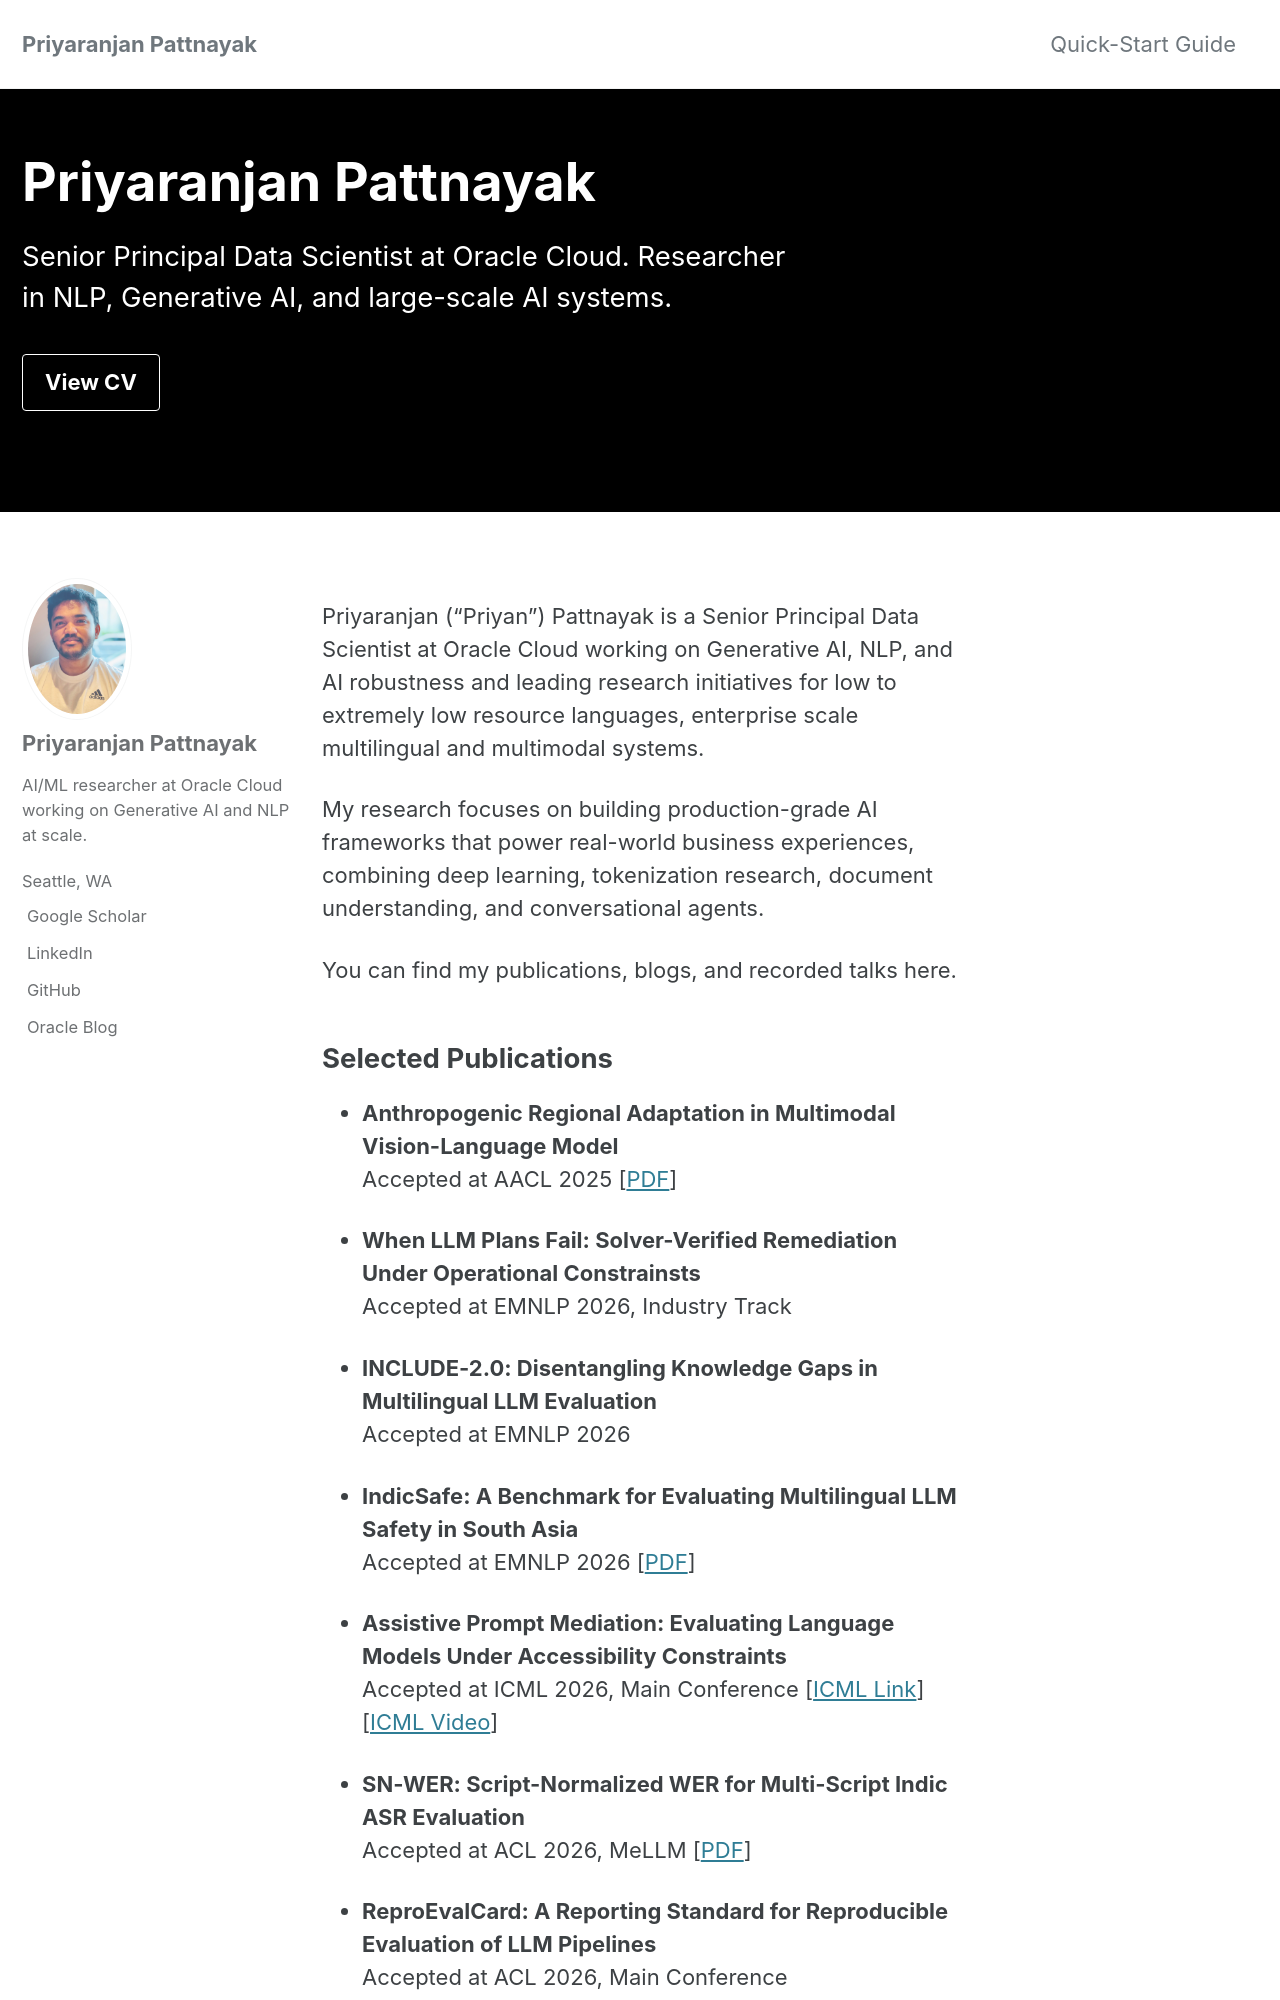

repository: ppattnayak/ppattnayak.github.io · page: index.html · generator: jekyll

---
layout: home
author_profile: true
title: "Priyaranjan Pattnayak"
header:
  overlay_color: "#000"
  overlay_filter: "0.3"
  overlay_image: /assets/images/banner.jpg
  actions:
    - label: "View CV"
      url: "/assets/cv.pdf"
excerpt: "Senior Principal Data Scientist at Oracle Cloud. Researcher in NLP, Generative AI, and large-scale AI systems."
---

Priyaranjan (“Priyan”) Pattnayak is a Senior Principal Data Scientist at Oracle Cloud working on Generative AI, NLP, and AI robustness and leading research initiatives for low to extremely low resource languages, enterprise scale multilingual and multimodal systems.

My research focuses on building production-grade AI frameworks that power real-world business experiences, combining deep learning, tokenization research, document understanding, and conversational agents.

You can find my publications, blogs, and recorded talks here.
